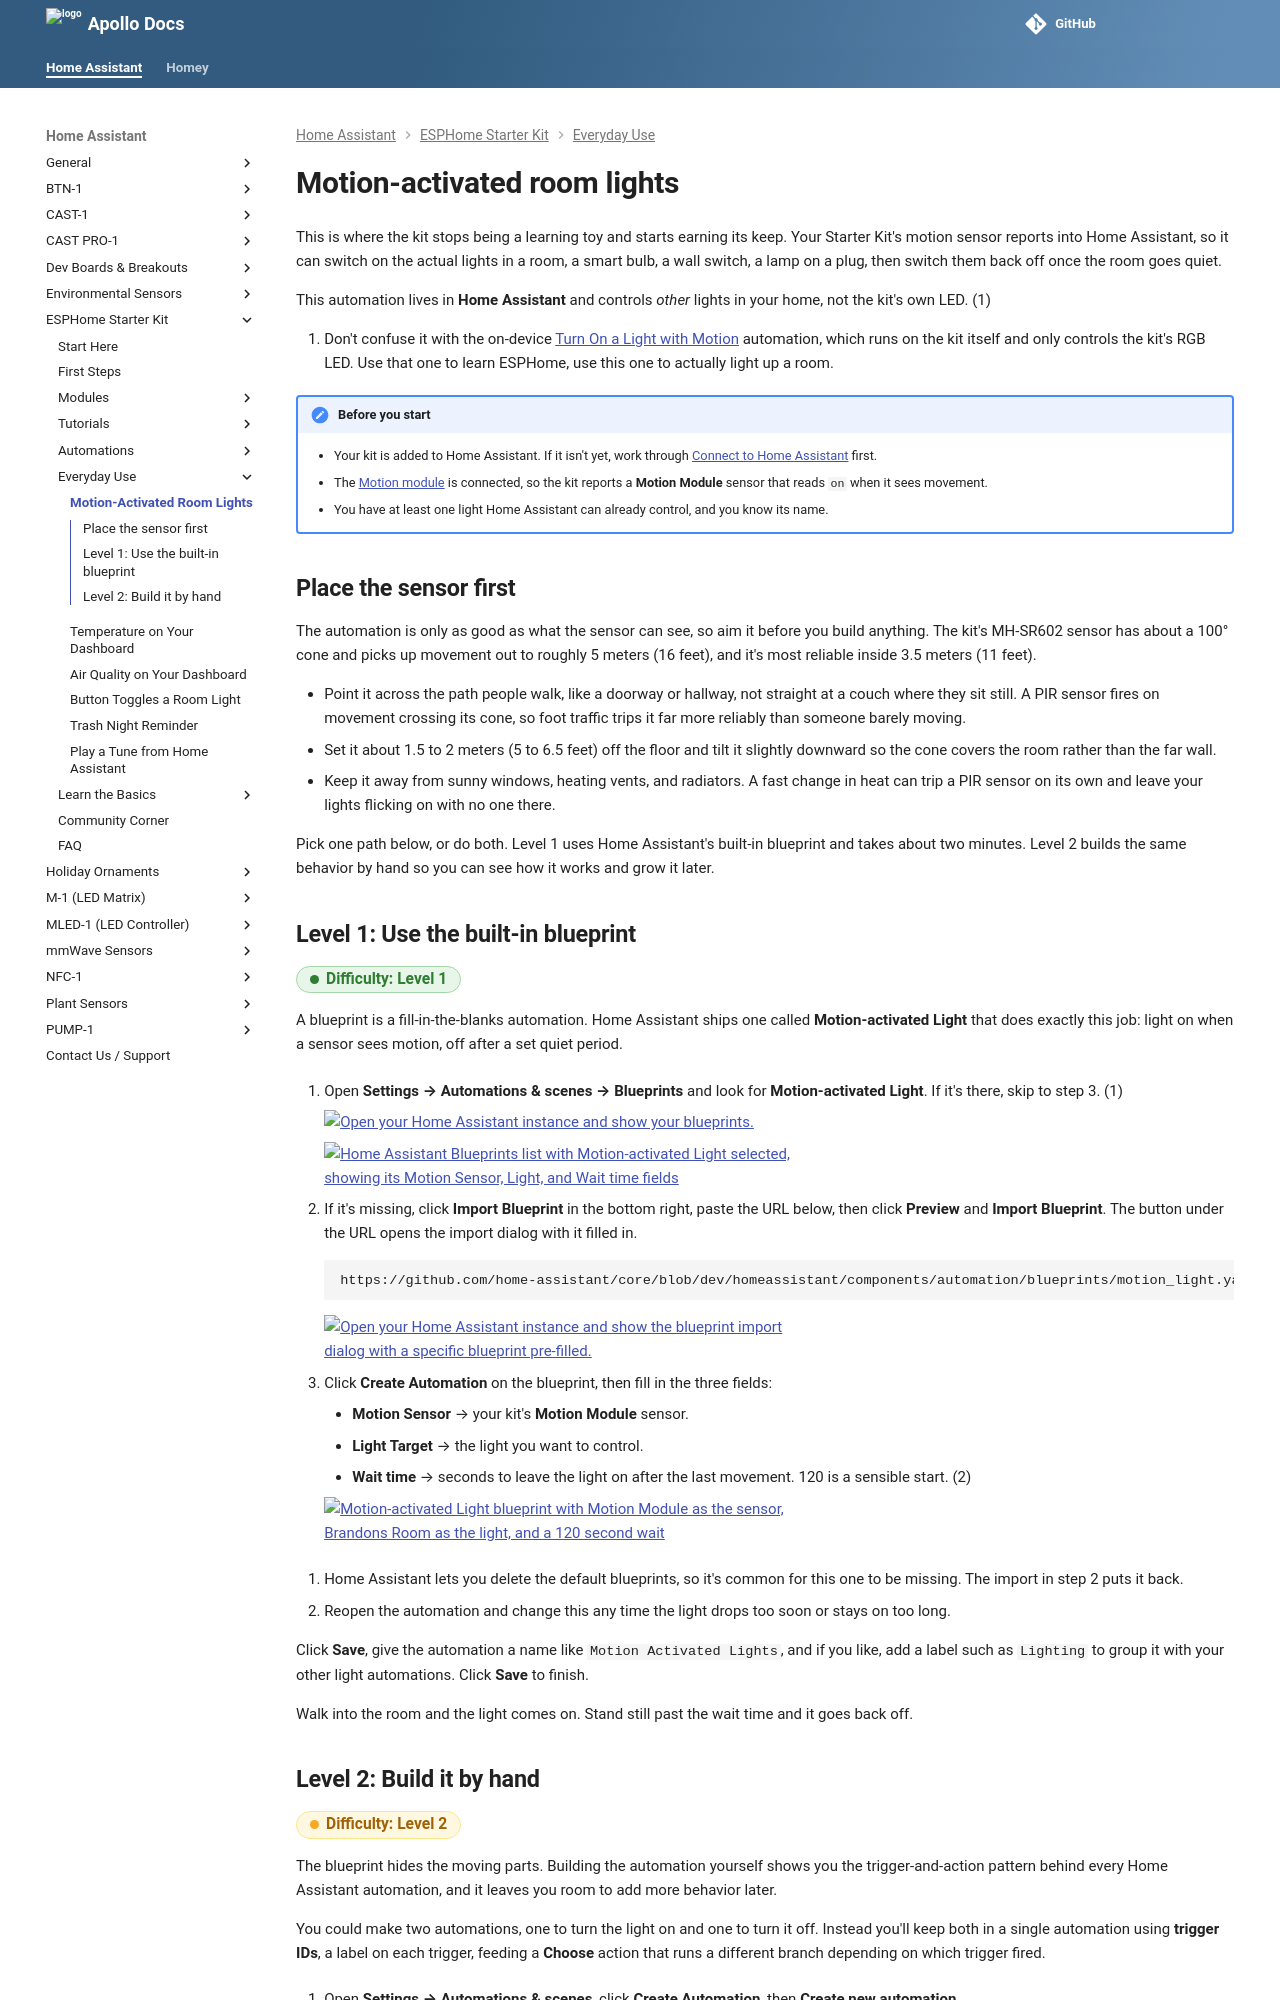

repository: ApolloAutomation/docs · page: products/ESPHome-Starter-Kit/everyday-use/motion-activated-room-lights/index.html · generator: mkdocs

---
title: Motion-activated room lights
description: >-
  Use your ESPHome Starter Kit's motion sensor to turn the real lights in a room
  on and off through a Home Assistant automation.
---
# Motion-activated room lights

This is where the kit stops being a learning toy and starts earning its keep. Your Starter Kit's motion sensor reports into Home Assistant, so it can switch on the actual lights in a room, a smart bulb, a wall switch, a lamp on a plug, then switch them back off once the room goes quiet.

<div class="annotate" markdown>

This automation lives in **Home Assistant** and controls *other* lights in your home, not the kit's own LED. (1)

</div>

1.  Don't confuse it with the on-device [Turn On a Light with Motion](../automations/motion-activated-light.md) automation, which runs on the kit itself and only controls the kit's RGB LED. Use that one to learn ESPHome, use this one to actually light up a room.

!!! note "Before you start"

    * Your kit is added to Home Assistant. If it isn't yet, work through [Connect to Home Assistant](../tutorials/connect-to-home-assistant.md) first.
    * The [Motion module](../modules/motion-module.md) is connected, so the kit reports a **Motion Module** sensor that reads `on` when it sees movement.
    * You have at least one light Home Assistant can already control, and you know its name.

## Place the sensor first

The automation is only as good as what the sensor can see, so aim it before you build anything. The kit's MH-SR602 sensor has about a 100&deg; cone and picks up movement out to roughly 5 meters (16 feet), and it's most reliable inside 3.5 meters (11 feet).

* Point it across the path people walk, like a doorway or hallway, not straight at a couch where they sit still. A PIR sensor fires on movement crossing its cone, so foot traffic trips it far more reliably than someone barely moving.
* Set it about 1.5 to 2 meters (5 to 6.5 feet) off the floor and tilt it slightly downward so the cone covers the room rather than the far wall.
* Keep it away from sunny windows, heating vents, and radiators. A fast change in heat can trip a PIR sensor on its own and leave your lights flicking on with no one there.

Pick one path below, or do both. Level 1 uses Home Assistant's built-in blueprint and takes about two minutes. Level 2 builds the same behavior by hand so you can see how it works and grow it later.

## Level 1: Use the built-in blueprint

<span class="difficulty lvl-1">Difficulty: Level 1</span>

A blueprint is a fill-in-the-blanks automation. Home Assistant ships one called **Motion-activated Light** that does exactly this job: light on when a sensor sees motion, off after a set quiet period.

<div class="annotate" markdown>

1. Open **Settings → Automations & scenes → Blueprints** and look for **Motion-activated Light**. If it's there, skip to step 3. (1)

    [![Open your Home Assistant instance and show your blueprints.](https://my.home-assistant.io/badges/blueprints.svg)](https://my.home-assistant.io/redirect/blueprints/)

    ![Home Assistant Blueprints list with Motion-activated Light selected, showing its Motion Sensor, Light, and Wait time fields](../../../assets/motion-activated-lights-select-blueprint.gif)

2. If it's missing, click **Import Blueprint** in the bottom right, paste the URL below, then click **Preview** and **Import Blueprint**. The button under the URL opens the import dialog with it filled in.

    ```text
    https://github.com/home-assistant/core/blob/dev/homeassistant/components/automation/blueprints/motion_light.yaml
    ```

    [![Open your Home Assistant instance and show the blueprint import dialog with a specific blueprint pre-filled.](https://my.home-assistant.io/badges/blueprint_import.svg)](https://my.home-assistant.io/redirect/blueprint_import/?blueprint_url=https%3A%2F%2Fraw.githubusercontent.com%2Fhome-assistant%2Fcore%2Fdev%2Fhomeassistant%2Fcomponents%2Fautomation%2Fblueprints%2Fmotion_light.yaml)

3. Click **Create Automation** on the blueprint, then fill in the three fields:
    * **Motion Sensor** → your kit's **Motion Module** sensor.
    * **Light Target** → the light you want to control.
    * **Wait time** → seconds to leave the light on after the last movement. 120 is a sensible start. (2)

    ![Motion-activated Light blueprint with Motion Module as the sensor, Brandons Room as the light, and a 120 second wait](../../../assets/motion-activated-lights-configure-blueprint.gif)

</div>

1.  Home Assistant lets you delete the default blueprints, so it's common for this one to be missing. The import in step 2 puts it back.
2.  Reopen the automation and change this any time the light drops too soon or stays on too long.

Click **Save**, give the automation a name like `Motion Activated Lights`, and if you like, add a label such as `Lighting` to group it with your other light automations. Click **Save** to finish.

Walk into the room and the light comes on. Stand still past the wait time and it goes back off.
